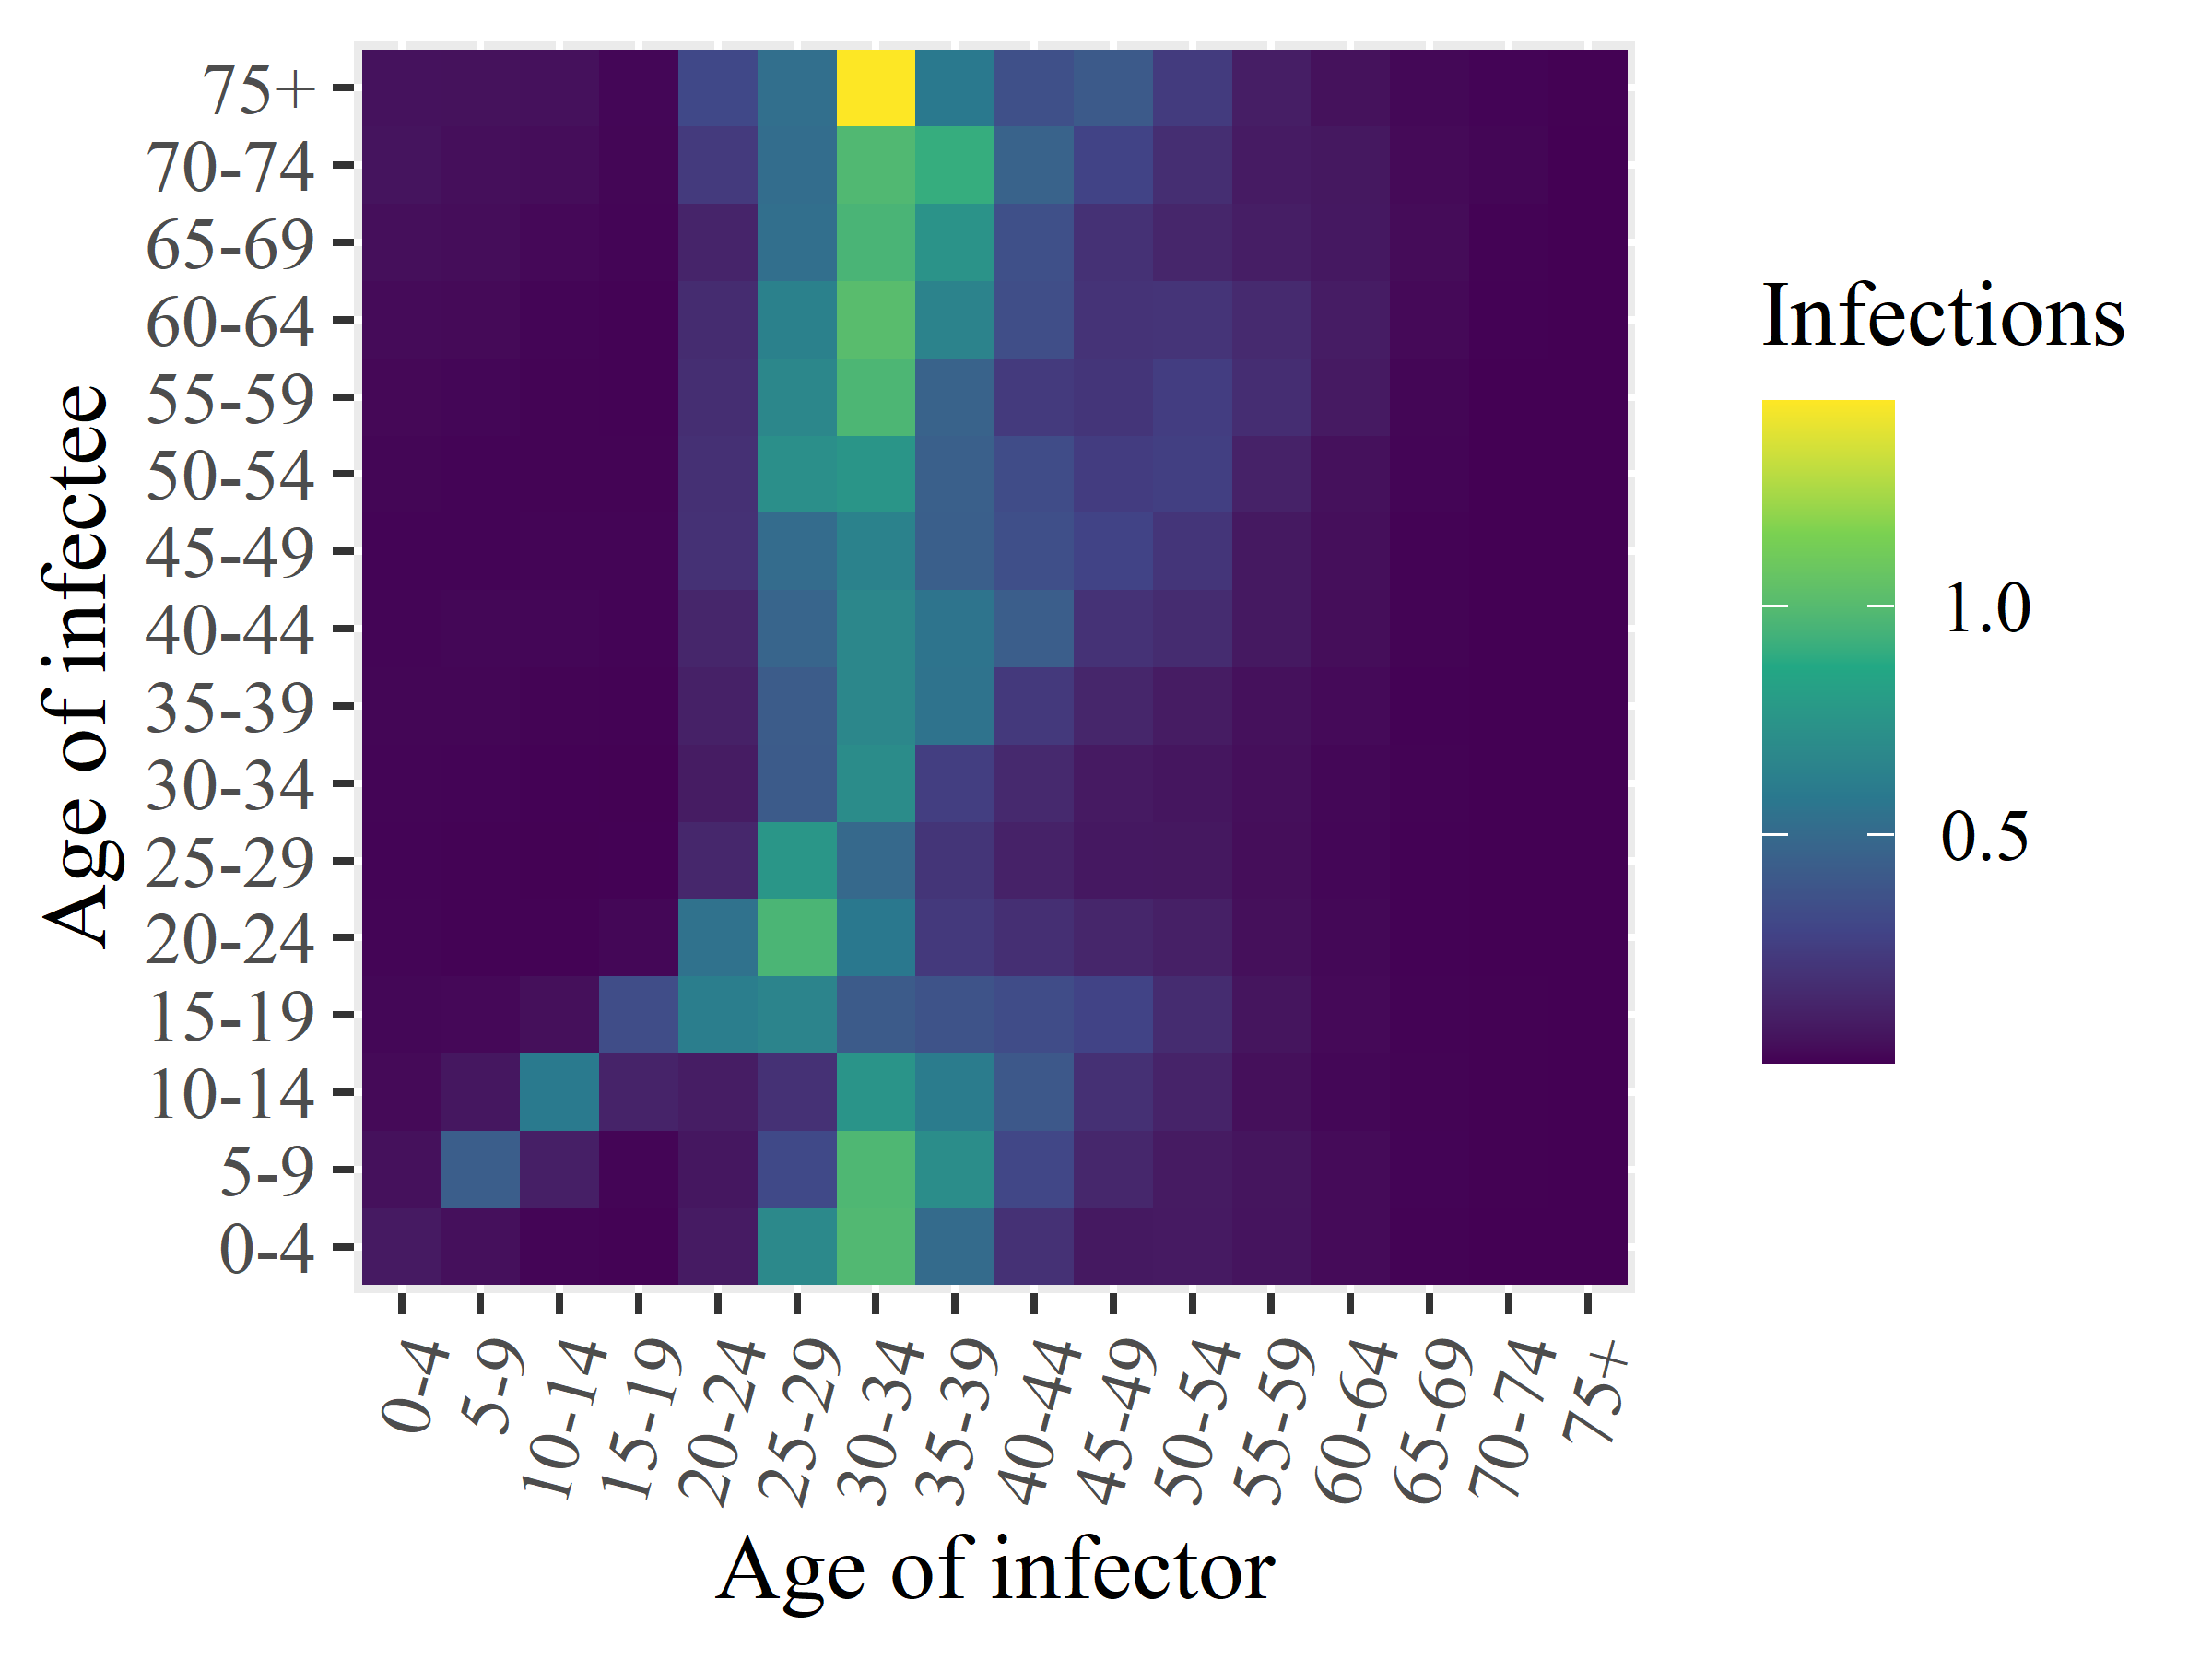

Source data for this figure (header and first rows):
x1, x2, x3, x4, x5, x6, x7, x8, x9, x10, x11, x12, x13, x14, x15, x16
0.08251, 0.04874, 0.02503, 0.018, 0.01174, 0.009259, 0.01127, 0.01425, 0.01231, 0.009215, 0.01473, 0.02059, 0.0278, 0.0414, 0.05938, 0.05047
0.04495, 0.4346, 0.06958, 0.02079, 0.005451, 0.006278, 0.008984, 0.01461, 0.01719, 0.009655, 0.009086, 0.01496, 0.02629, 0.03488, 0.03918, 0.04938
0.01149, 0.1049, 0.5917, 0.04313, 0.006787, 0.002894, 0.004102, 0.008802, 0.01552, 0.01112, 0.008471, 0.007969, 0.01114, 0.02122, 0.03564, 0.04866
0.005433, 0.01247, 0.1216, 0.3372, 0.01719, 0.004093, 0.002814, 0.005776, 0.01026, 0.0123, 0.008841, 0.006188, 0.007315, 0.0108, 0.01386, 0.01596
0.0853, 0.06826, 0.09359, 0.6196, 0.5444, 0.1418, 0.09071, 0.1106, 0.1344, 0.1917, 0.1849, 0.1743, 0.1634, 0.1252, 0.2345, 0.3133
0.6862, 0.3167, 0.1892, 0.6544, 0.9641, 0.7597, 0.4148, 0.4195, 0.4697, 0.5147, 0.7175, 0.6721, 0.6375, 0.5285, 0.5184, 0.5305
0.988, 0.9778, 0.7517, 0.4154, 0.5791, 0.4939, 0.7049, 0.6697, 0.6695, 0.64, 0.7591, 0.9704, 1.013, 0.9595, 0.9849, 1.45
0.5073, 0.7059, 0.607, 0.3703, 0.2293, 0.2097, 0.2586, 0.5525, 0.5556, 0.4413, 0.4445, 0.46, 0.6493, 0.7432, 0.9067, 0.5886
0.1885, 0.3082, 0.4015, 0.3308, 0.1815, 0.1171, 0.148, 0.2316, 0.4333, 0.3477, 0.3348, 0.235, 0.3432, 0.3545, 0.4588, 0.3526
0.07734, 0.1398, 0.1855, 0.2857, 0.1345, 0.07362, 0.08346, 0.1335, 0.1971, 0.2863, 0.249, 0.211, 0.2001, 0.192, 0.2862, 0.4107
0.08197, 0.08439, 0.123, 0.1643, 0.1069, 0.07306, 0.06671, 0.08896, 0.164, 0.2109, 0.2639, 0.2552, 0.2048, 0.1364, 0.1748, 0.2403
0.05869, 0.061, 0.04342, 0.06157, 0.04355, 0.03605, 0.04081, 0.04651, 0.07544, 0.07717, 0.1175, 0.1711, 0.1553, 0.09958, 0.08583, 0.09695
0.0296, 0.0272, 0.01775, 0.02227, 0.01904, 0.01609, 0.01742, 0.02669, 0.03595, 0.04096, 0.0487, 0.08025, 0.09151, 0.07441, 0.07284, 0.04903
0.006698, 0.009522, 0.007775, 0.00506, 0.004318, 0.004265, 0.004642, 0.004258, 0.007917, 0.007024, 0.01131, 0.01455, 0.02352, 0.03197, 0.02503, 0.01908
0.0008198, 0.00213, 0.001762, 0.001798, 0.0002689, 0.0002615, 0.0002414, 0.0005971, 0.0008367, 0.0008185, 0.0009028, 0.001112, 0.003213, 0.005371, 0.01396, 0.01019
0.0001939, 0.0002834, 0.000361, 0.0003863, 7.677312824198813e-5, 4.178665080890615e-5, 5.251327923770136e-5, 0.0001089, 0.0001278, 0.0001527, 0.0002036, 0.0001855, 0.0002561, 0.0007345, 0.001389, 0.001814
